Run: headless pygame with SDL's dummy video driver; simulated clock (each Clock.tick advances the game by its frame time, no real sleeping); random seed 0; keys injected as events and as key.get_pressed() state; no mouse input.
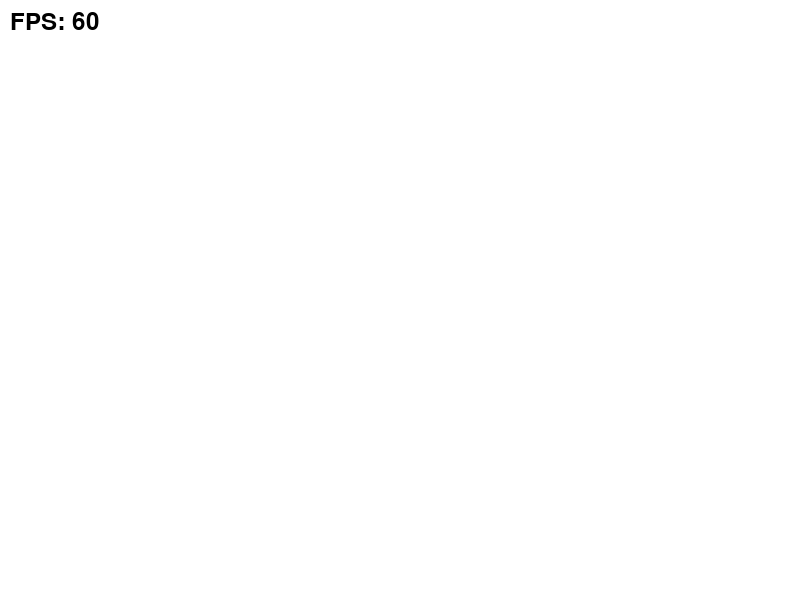
Frame 1 of 4 · flips 1–60 · no input
Frame 2 of 4 · flips 61–180 · tapped SPACE, RETURN · held RIGHT (→), D · screen unchanged from frame 1, image omitted
Frame 3 of 4 · flips 181–300 · held DOWN (↓), S · screen unchanged from frame 2, image omitted
Frame 4 of 4 · flips 301–420 · held LEFT (←), A, UP (↑), W · screen unchanged from frame 3, image omitted

The pygame program that drew these frames:

# import pygame
# import time
#
# # Initialize Pygame
# pygame.init()
#
# # Set window size
# width = 800
# height = 600
# screen = pygame.display.set_mode((width, height))
#
# # Set window title
# pygame.display.set_caption("Basic Pygame Project")
#
# # Colors
# black = (0, 0, 0)
# white = (255, 255, 255)
#
# # Clock for FPS
# clock = pygame.time.Clock()
# fps = 60
#
# # --- Main game loop ---
# running = True
# while running:
#     # Handle events
#     for event in pygame.event.get():
#         if event.type == pygame.QUIT:
#             running = False
#         elif event.type == pygame.KEYDOWN:
#             if event.key == pygame.K_ESCAPE:
#                 running = False
#
#     # Update game logic (empty here)
#
#     # Render
#     screen.fill(black)
#
#     # Display FPS
#     font = pygame.font.Font(None, 36)
#     fps_text = font.render(f"FPS: {int(clock.get_fps())}", True, white)
#     screen.blit(fps_text, (10, 10))
#
#     # Update display
#     pygame.display.flip()
#
#     # Limit FPS
#     clock.tick(fps)
#
# # Quit Pygame
# pygame.quit()




import pygame
import sys

# Initialize PyGame
pygame.init()

# Set up display
screen = pygame.display.set_mode((800, 600))
pygame.display.set_caption("PyGame FPS Counter")

# Colors
WHITE = (255, 255, 255)

# Clock
clock = pygame.time.Clock()

# Font
font = pygame.font.SysFont(None, 36)

# Main game loop
running = True
while running:
    for event in pygame.event.get():
        if event.type == pygame.QUIT:
            running = False
        elif event.type == pygame.KEYDOWN:
            if event.key == pygame.K_ESCAPE:
                running = False

    # Calculate FPS
    fps = int(clock.get_fps())

    # Clear the screen
    screen.fill(WHITE)

    # Display FPS counter
    fps_text = font.render(f"FPS: {fps}", True, (0, 0, 0))
    screen.blit(fps_text, (10, 10))

    # Update the display
    pygame.display.flip()

    # Cap the frame rate
    clock.tick(30)

pygame.quit()
sys.exit()
